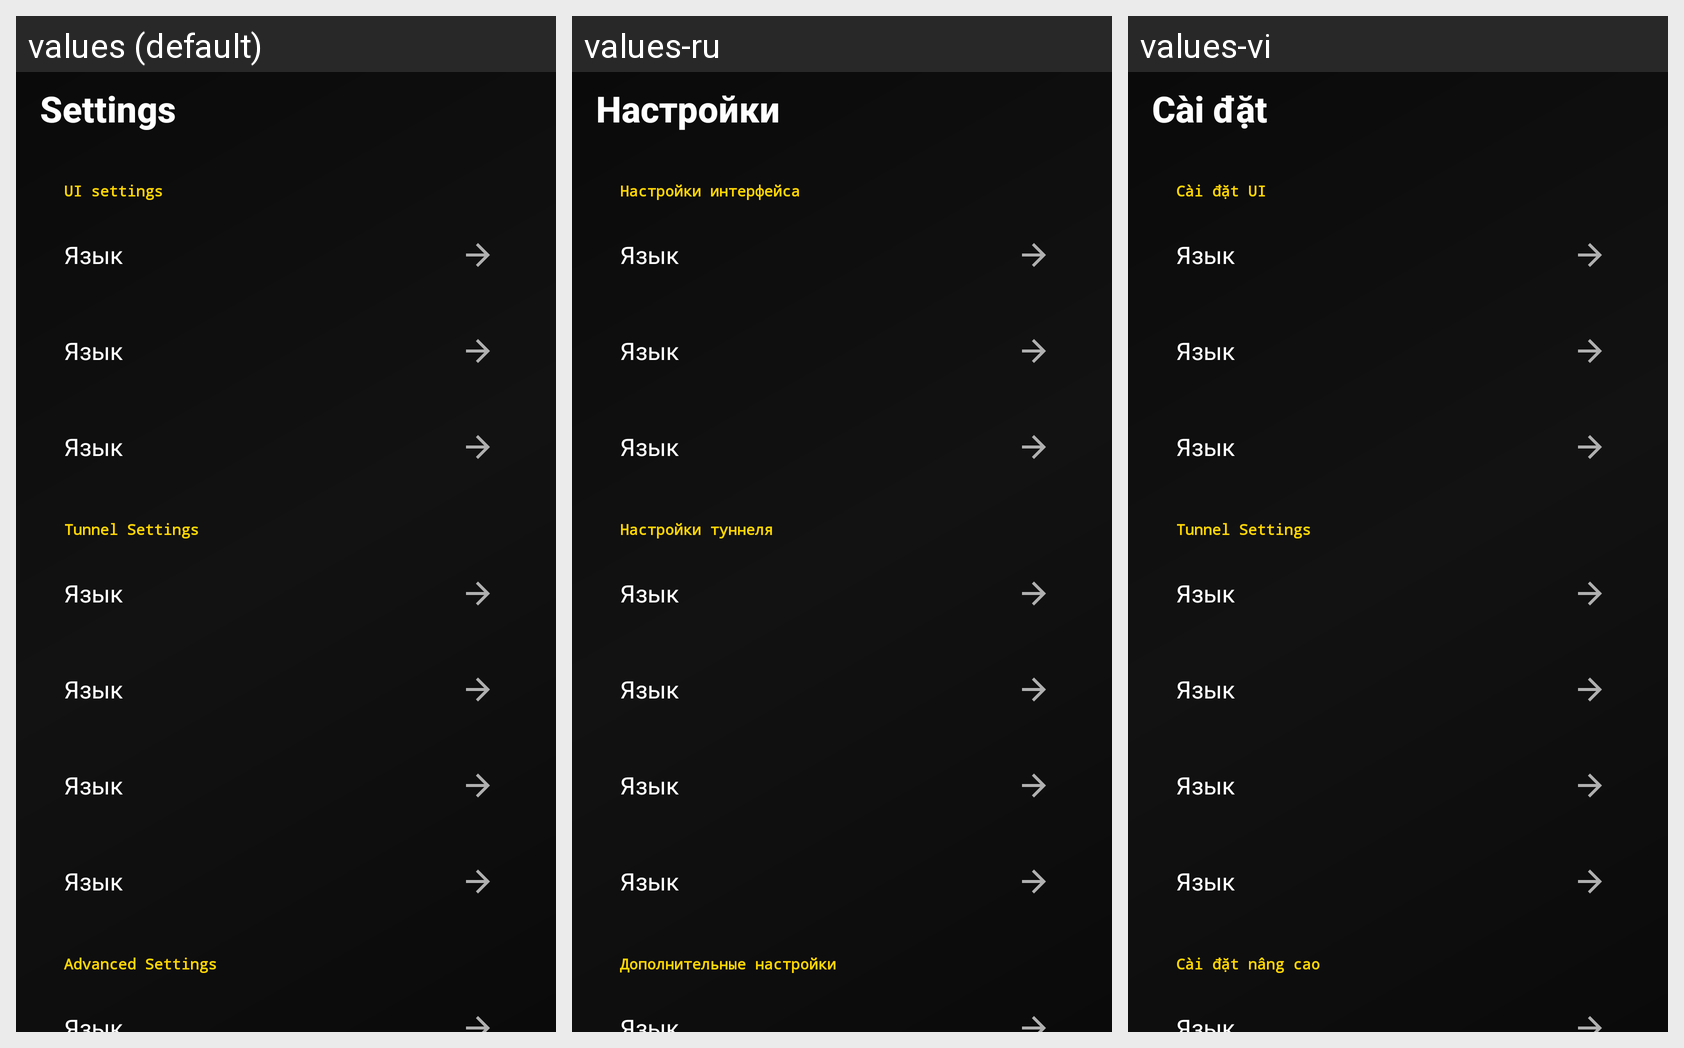

For this localized Android screen grid, give each drawn string resource with its value in every locale shown.
Android screen res/layout/fragment_settings_hub.xml rendered under 3 locales, left to right: values (default), values-ru, values-vi. Device: Nexus 5 (rendered at 1080×1920; each locale shown at half size, 540×960, under a caption strip naming it); theme AppThemeDayNight.NoActionBar.
Strings drawn on this screen, with the default value and each locale's value (text and hints the layout hard-codes, and strings that could not be matched under every locale, appear in the picture but are not listed):

title_settings
  values: Settings
  values-ru: Настройки
  values-vi: Cài đặt

title_ui_settings
  values: UI settings
  values-ru: Настройки интерфейса
  values-vi: Cài đặt UI

title_tunnel
  values: Tunnel Settings
  values-ru: Настройки туннеля
  values-vi: Tunnel Settings  [not translated; the default value is used]

title_advanced
  values: Advanced Settings
  values-ru: Дополнительные настройки
  values-vi: Cài đặt nâng cao
